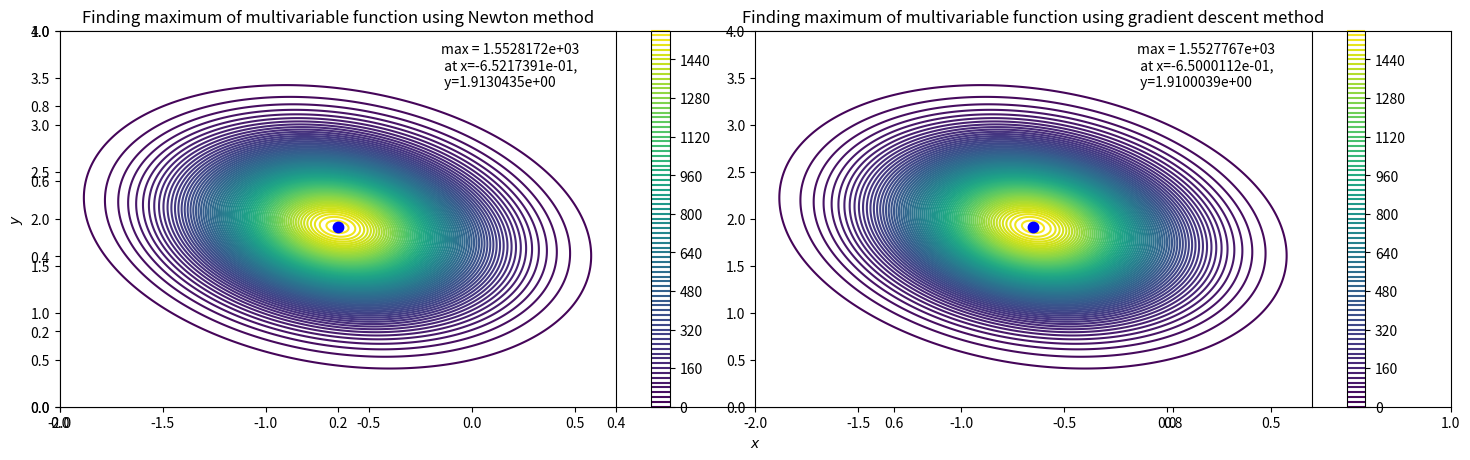

The matplotlib source for this figure:
'''
전산물리학(20201210)_연습문제8-3_이예솔하
'''
import matplotlib.pyplot as plt
import numpy as np
import sympy
from scipy import optimize

# Newton 법
x, y = sympy.symbols("x, y")
f = -sympy.exp(-3*x**2 - 2*x - x*y - 2*y**2 + 7*y)
fprime = [f.diff(x_) for x_ in (x, y)]  # Gradient
sympy.Matrix(fprime)
hessian = [[f.diff(x_, y_) for x_ in (x, y)] for y_ in (x, y)]  # Hessian

sympy.Matrix(hessian)
ff = sympy.lambdify((x, y), f, 'numpy')
ffprime = sympy.lambdify((x, y), fprime, 'numpy')
hhessian = sympy.lambdify((x, y), hessian, 'numpy')


def func(f):
    return lambda X: np.array(f(X[0], X[1]))


f = func(ff)
fprime = func(ffprime)
fhess = func(hhessian)
X_start = optimize.brute(
    f, (slice(-1, 0, 0.01), slice(1, 2, 0.01)), finish=None)
start_x, start_y = X_start[0], X_start[1]

# finding minimum
X_opt = optimize.fmin_ncg(f, (start_x, start_y), fprime=fprime, fhess=fhess)
f_max = f(X_opt)
print('Newton 법:', X_opt, -f_max)

# 최급경사탐색법


def f1(x):
    # 최솟값을 구할 함수
    return -np.exp(-(3*x[0]**2 + 2*x[0] + x[0]*x[1] + 2*x[1]**2 - 7*x[1]))


def dfdx(x):
    return -(-6*x[0] - 2 - x[1]) * np.exp(-(3*x[0]**2 + 2*x[0] + x[0]*x[1] + 2*x[1]**2 - 7*x[1]))


def dfdy(x):
    return -(-x[0] - 4*x[1] + 7) * np.exp(-(3*x[0]**2 + 2*x[0] + x[0]*x[1] + 2*x[1]**2 - 7*x[1]))


def gradient(x):
    return np.array([dfdx(x), dfdy(x)])


X_start = optimize.brute(
    f1, (slice(-1, 0, 0.01), slice(1, 2, 0.01)), finish=None)

# Learrning Rate
learning_rate = 0.01
tol = 1.e-8
current_X = X_start.copy()
for loop in range(100000):
    previous_X = -current_X.copy()
    current_X -= learning_rate*gradient(previous_X)
    if np.all(np.abs(current_X - previous_X) < tol):
        break
    #print("iteration count ", loop, current_X)
print('최급경사탐색법:', current_X, -f(current_X))

# Newton 법 그림
fig, ax = plt.subplots(figsize=(15, 5))
plt.subplot(121)
plt.xlim(-2, 0.7)
plt.ylim(0, 4)
x_ = np.linspace(-2, 0.7, 1000)
y_ = np.linspace(0, 3.7, 1000)
X, Y = np.meshgrid(x_, y_)
c = plt.contour(X, Y, -ff(X, Y), 100)
plt.plot(X_opt[0], X_opt[1], 'b.', markersize=15)
ax.set_xlabel(r"$x$")
ax.set_ylabel(r"$y$")
plt.colorbar()
plt.text(X_opt[0]+0.5, X_opt[1]+1.5, 'max = %.7e \n at x=%.7e,\n y=%.7e' %
         (-f_max, X_opt[0], X_opt[1]), color='black')
plt.title('Finding maximum of multivariable function using Newton method')
fig.tight_layout()
# fig.savefig('ex8-3_newton.png')

# 최급경사탐색법 그림
plt.subplot(122)
plt.xlim(-2, 0.7)
plt.ylim(0, 4)
x1_ = np.linspace(-2, 0.7, 1000)
y1_ = np.linspace(0, 3.7, 1000)
X1, Y1 = np.meshgrid(x1_, y1_)
c1 = plt.contour(X1, Y1, -f1([X1, Y1]), 100)
plt.plot(current_X[0], current_X[1], 'b.', markersize=15)
ax.set_xlabel(r"$x$")
ax.set_ylabel(r"$y$")
plt.colorbar()
plt.text(current_X[0]+0.5, current_X[1]+1.5, 'max = %.7e \n at x=%.7e, \n y=%.7e' %
         (-f(current_X), current_X[0], current_X[1]), color='black')
plt.title('Finding maximum of multivariable function using gradient descent method')
fig.tight_layout()
# fig.savefig('ex8-3_steepset_gradient_descent.png')

plt.show()
